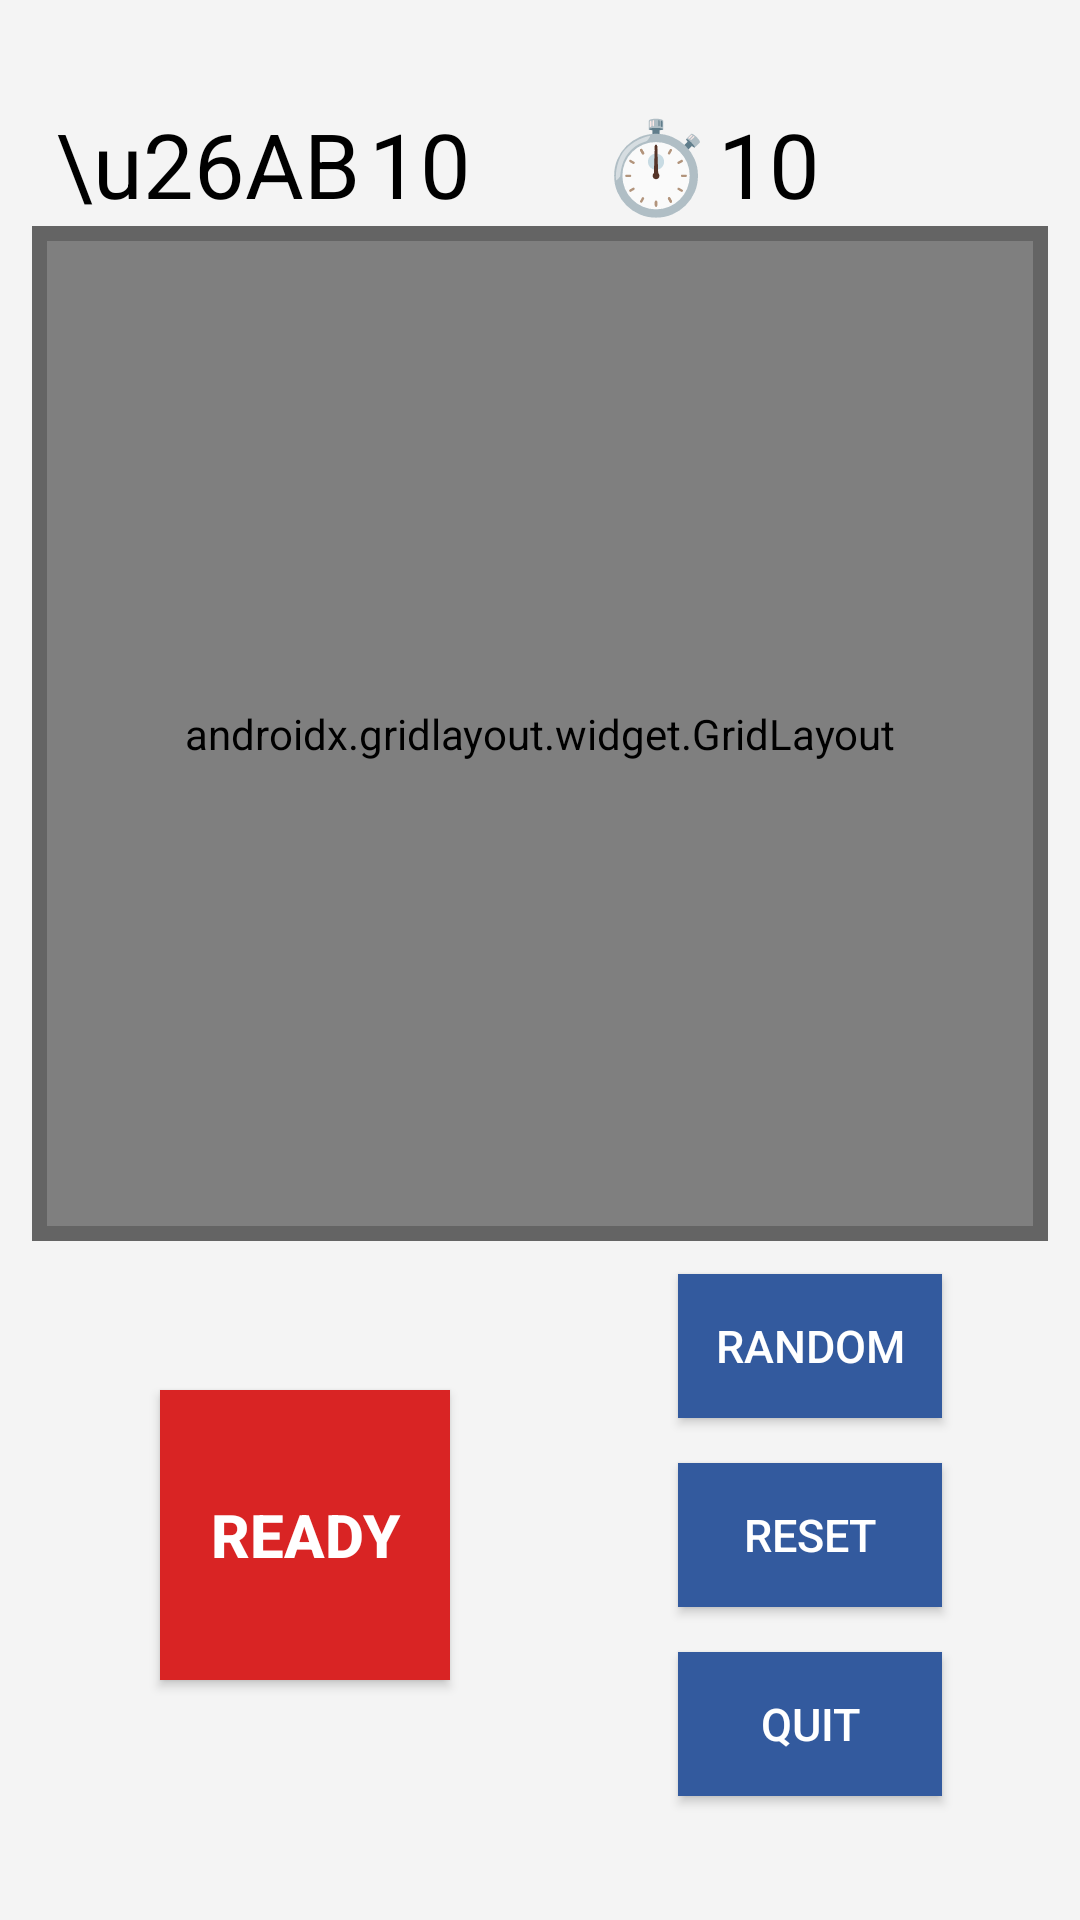

Produce the Android XML layout that renders to this screen, including the resource entries it uses.
<!-- AndroidManifest.xml: application theme Theme.FinalProjectGroup11 -->
<!-- res/layout/activity_bot_deploy.xml -->
<?xml version="1.0" encoding="utf-8"?>
<androidx.constraintlayout.widget.ConstraintLayout xmlns:android="http://schemas.android.com/apk/res/android"
    xmlns:app="http://schemas.android.com/apk/res-auto"
    xmlns:tools="http://schemas.android.com/tools"
    android:id="@+id/main"
    android:layout_width="match_parent"
    android:layout_height="match_parent"
    android:background="@color/play_background"
    tools:context=".BotDeployActivity">


    <View
        android:id="@+id/backgroundSquare"
        android:layout_width="0dp"
        android:layout_height="0dp"
        android:layout_margin="0dp"
        android:background="@color/boarder_outline"
        app:layout_constraintDimensionRatio="1:1"
        app:layout_constraintLeft_toLeftOf="@id/guidelineLeft"
        app:layout_constraintTop_toTopOf="parent"
        app:layout_constraintBottom_toBottomOf="parent"
        app:layout_constraintRight_toRightOf="@id/guidelineRight"
        app:layout_constraintVertical_bias="0.25"/>


    <androidx.gridlayout.widget.GridLayout
        android:id="@+id/gridLayoutMinePlacement"
        android:layout_width="0dp"
        android:layout_height="0dp"
        android:layout_margin="5dp"
        android:padding="0dp"
        app:alignmentMode="alignBounds"
        app:columnCount="10"
        app:layout_constraintDimensionRatio="1:1"
        app:layout_constraintLeft_toLeftOf="@id/guidelineLeft"
        app:layout_constraintTop_toTopOf="parent"
        app:layout_constraintBottom_toBottomOf="parent"
        app:layout_constraintRight_toRightOf="@id/guidelineRight"
        app:layout_constraintVertical_bias="0.25"
        app:rowCount="10"
        app:useDefaultMargins="false">
        
    </androidx.gridlayout.widget.GridLayout>


    <androidx.constraintlayout.widget.Guideline
        android:id="@+id/guideline_top"
        android:layout_width="wrap_content"
        android:layout_height="wrap_content"
        android:orientation="horizontal"
        app:layout_constraintGuide_percent="0.13" />

    <androidx.constraintlayout.widget.Guideline
        android:id="@+id/guideline_bottom"
        android:layout_width="wrap_content"
        android:layout_height="wrap_content"
        android:orientation="horizontal"
        app:layout_constraintGuide_percent="0.63" />



    <Button
        android:id="@+id/buttonReady"
        android:layout_width="0dp"
        android:layout_height="0dp"
        android:layout_marginTop="60dp"
        android:layout_marginBottom="80dp"
        android:background="@color/button_red"
        android:text="Ready"
        android:textColor="#FFFFFF"
        android:textSize="20dp"
        android:textStyle="bold"
        app:layout_constraintBottom_toBottomOf="parent"
        app:layout_constraintDimensionRatio="1:1"
        app:layout_constraintEnd_toEndOf="@id/guidelineCenterH"
        app:layout_constraintHorizontal_bias="0.64"
        app:layout_constraintStart_toStartOf="parent"
        app:layout_constraintTop_toTopOf="@id/guideline_bottom"
        app:layout_constraintVertical_bias="0.0" />


    
    <Button
        android:id="@+id/buttonReset"
        android:layout_width="wrap_content"
        android:layout_height="wrap_content"
        android:background="@color/button_three"
        android:text="Reset"

        android:textColor="@color/white"
        android:textSize="15dp"
        app:layout_constraintBottom_toBottomOf="@id/buttonReady"
        app:layout_constraintEnd_toEndOf="parent"
        app:layout_constraintHorizontal_bias="0.5"
        app:layout_constraintStart_toStartOf="@id/guidelineCenterH"
        app:layout_constraintTop_toTopOf="@id/buttonReady" />

    <Button
        android:id="@+id/buttonQuit"
        android:layout_width="0dp"
        android:layout_height="wrap_content"
        android:layout_marginTop="15dp"
        android:background="@color/button_three"
        android:text="Quit"
        android:textColor="@color/white"
        android:textSize="15dp"

        app:layout_constraintEnd_toEndOf="@id/buttonReset"
        app:layout_constraintStart_toStartOf="@id/buttonReset"
        app:layout_constraintTop_toBottomOf="@+id/buttonReset" />

    <Button
        android:id="@+id/buttonRandom"
        android:layout_width="0dp"
        android:layout_height="wrap_content"
        android:layout_marginBottom="15dp"
        android:background="@color/button_three"
        android:text="Random"
        android:textColor="@color/white"
        android:textSize="15dp"
        app:layout_constraintBottom_toTopOf="@+id/buttonReset"
        app:layout_constraintEnd_toEndOf="@id/buttonReset"
        app:layout_constraintStart_toStartOf="@id/buttonReset" />


    <TextView
        android:id="@+id/mineIcon"
        android:layout_width="wrap_content"
        android:layout_height="wrap_content"
        android:layout_marginRight="0dp"
        android:text="\u26AB"
        android:textColor="#FF000000"
        android:textSize="30sp"
        app:layout_constraintBottom_toBottomOf="@id/mineLeftTextView"
        app:layout_constraintEnd_toStartOf="@id/mineLeftTextView" />


    <TextView
        android:id="@+id/mineLeftTextView"
        android:layout_width="40dp"
        android:layout_height="wrap_content"
        android:layout_marginEnd="20dp"
        android:gravity="center"
        android:text="10"
        android:textColor="#FF000000"
        android:textSize="30sp"
        app:layout_constraintBottom_toBottomOf="@id/guideline_top"
        app:layout_constraintEnd_toStartOf="@+id/guidelineCenterH"
        app:layout_constraintTop_toTopOf="parent"
        app:layout_constraintVertical_bias="0.8" />

    <TextView
        android:id="@+id/bigCountdownIcon"
        android:layout_width="wrap_content"
        android:layout_height="wrap_content"
        android:layout_marginLeft="20dp"
        android:text="⏱️"
        android:textColor="#FF000000"
        android:textSize="30sp"
        app:layout_constraintBottom_toBottomOf="@id/mineLeftTextView"
        app:layout_constraintStart_toEndOf="@+id/guidelineCenterH" />

    <TextView
        android:id="@+id/countdownTextView"
        android:layout_width="wrap_content"
        android:layout_height="wrap_content"
        android:layout_marginLeft="2dp"
        android:text="10"
        android:textColor="@color/black"
        android:textSize="30sp"
        app:layout_constraintBottom_toBottomOf="@id/mineLeftTextView"
        app:layout_constraintStart_toEndOf="@+id/bigCountdownIcon" />


    <androidx.constraintlayout.widget.Guideline
        android:id="@+id/guidelineCenterH"
        android:layout_width="wrap_content"
        android:layout_height="wrap_content"
        android:orientation="vertical"
        app:layout_constraintGuide_percent="0.5" />

    <androidx.constraintlayout.widget.Guideline
        android:id="@+id/guidelineLeft"
        android:layout_width="wrap_content"
        android:layout_height="wrap_content"
        android:orientation="vertical"
        app:layout_constraintGuide_percent="0.03" />

    <androidx.constraintlayout.widget.Guideline
        android:id="@+id/guidelineRight"
        android:layout_width="wrap_content"
        android:layout_height="wrap_content"
        android:orientation="vertical"
        app:layout_constraintGuide_percent="0.97" />

</androidx.constraintlayout.widget.ConstraintLayout>
<!-- resources referenced by this layout -->
<resources>
  <color name="black">#FF000000</color>
  <color name="boarder_outline">#646464</color>
  <color name="button_red">#D92424</color>
  <color name="button_three">#335A9E</color>
  <color name="play_background">#F4F4F4</color>
  <color name="white">#FFFFFFFF</color>
  <style name="Theme.FinalProjectGroup11" parent="Theme.AppCompat.Light.NoActionBar">
          <item name="colorAccent">@color/custom_accent_color</item>
  
      </style>
  <color name="custom_accent_color">#335A9E</color>
</resources>
